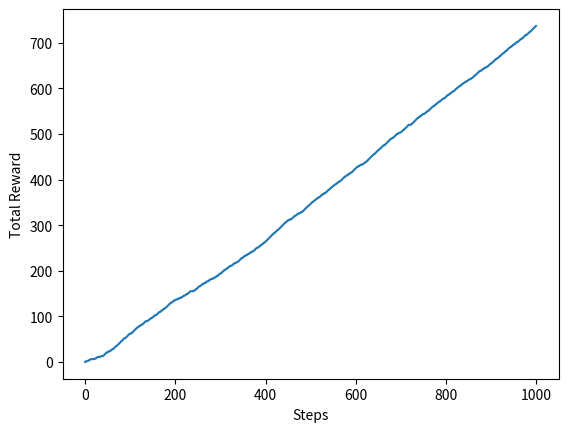
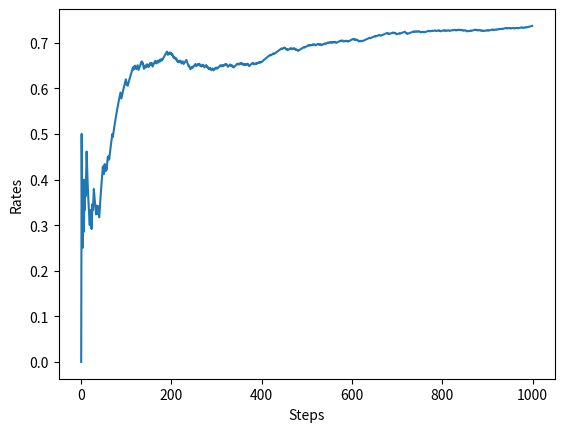

Source code (Python) for these figures, in order:
import numpy as np

class Bandit:
    def __init__(self, arms = 10): # arms = 슬롯머신 대수
        self.rates = np.random.rand(arms) # 슬롯머신 각각의 승률 설정(무작위)
    def play(self, arm):
        rate = self.rates[arm]
        if rate > np.random.rand():
            return 1
        else:
            return 0
        

bandit = Bandit()
Q = 0

for i in range(3):
    print(bandit.play(i))

for n in range(1, 11): # 10번 반복
    reward = bandit.play(0) # 0번째 슬롯머신 플레이
    Q += (reward - Q) / n # 가치 추정치 갱신
    print(Q)

print('------------------------------------------')

bandit = Bandit()
Qs = np.zeros(10) # 각 슬롯머신의 가치 추정치
ns = np.zeros(10) # 각 슬롯머신의 플레이 횟수

for n in range(10):
    action = np.random.randint(0, 10) # 무작위 행동(임의의 슬롯머신 선택)
    reward = bandit.play(action)

    ns[action] += 1 # action번째 슬롯머신을 플레이한 횟수 증가
    Qs[action] += (reward - Qs[action]) / ns[action] # action번째 슬롯머신의 가치 추정치 갱신
    print(Qs)

print('------------------------------------------')

class Agent:
    def __init__(self, epsilon, action_size=10):
        self.epsilon = epsilon # 무작위로 행동할 확률 (탐색 확률)
        self.Qs = np.zeros(action_size)
        self.ns = np.zeros(action_size)

    def update(self, action, reward): # 슬롯머신의 가치 추정
        self.ns[action] += 1
        self.Qs[action] += (reward - self.Qs[action]) / self.ns[action]

    def get_action(self): # 행동 선택
        if np.random.rand() < self.epsilon:
            return np.random.randint(0, len(self.Qs)) # 무작위 행동 선택
        return np.argmax(self.Qs) # 탐욕 행동 선택


import matplotlib.pyplot as plt # matplotlib 임포트

steps = 1000
epsilon = 0.1

bandit = Bandit()
agent = Agent(epsilon)
total_reward = 0
total_rewards = [] # 보상 합
rates = [] # 승률

for step in range(steps):
    action = agent.get_action() # 행동선택
    reward = bandit.play(action) # 플레이하고 보상 받기
    agent.update(action, reward) # 행동에 대한 가치 추정치 갱신
    total_reward += reward

    total_rewards.append(total_reward) # 현재까지의 보상 합 저장
    rates.append(total_reward / (step + 1)) # 현재까지의 승률 저장

print(total_reward)

# 그래프 그리기 : 단계별 보상 총합
plt.ylabel('Total Reward')
plt.xlabel('Steps')
plt.plot(total_rewards)
plt.show()


# 그래프 그리기 : 단계별 승률
plt.ylabel('Rates')
plt.xlabel('Steps')
plt.plot(rates)
plt.show()
